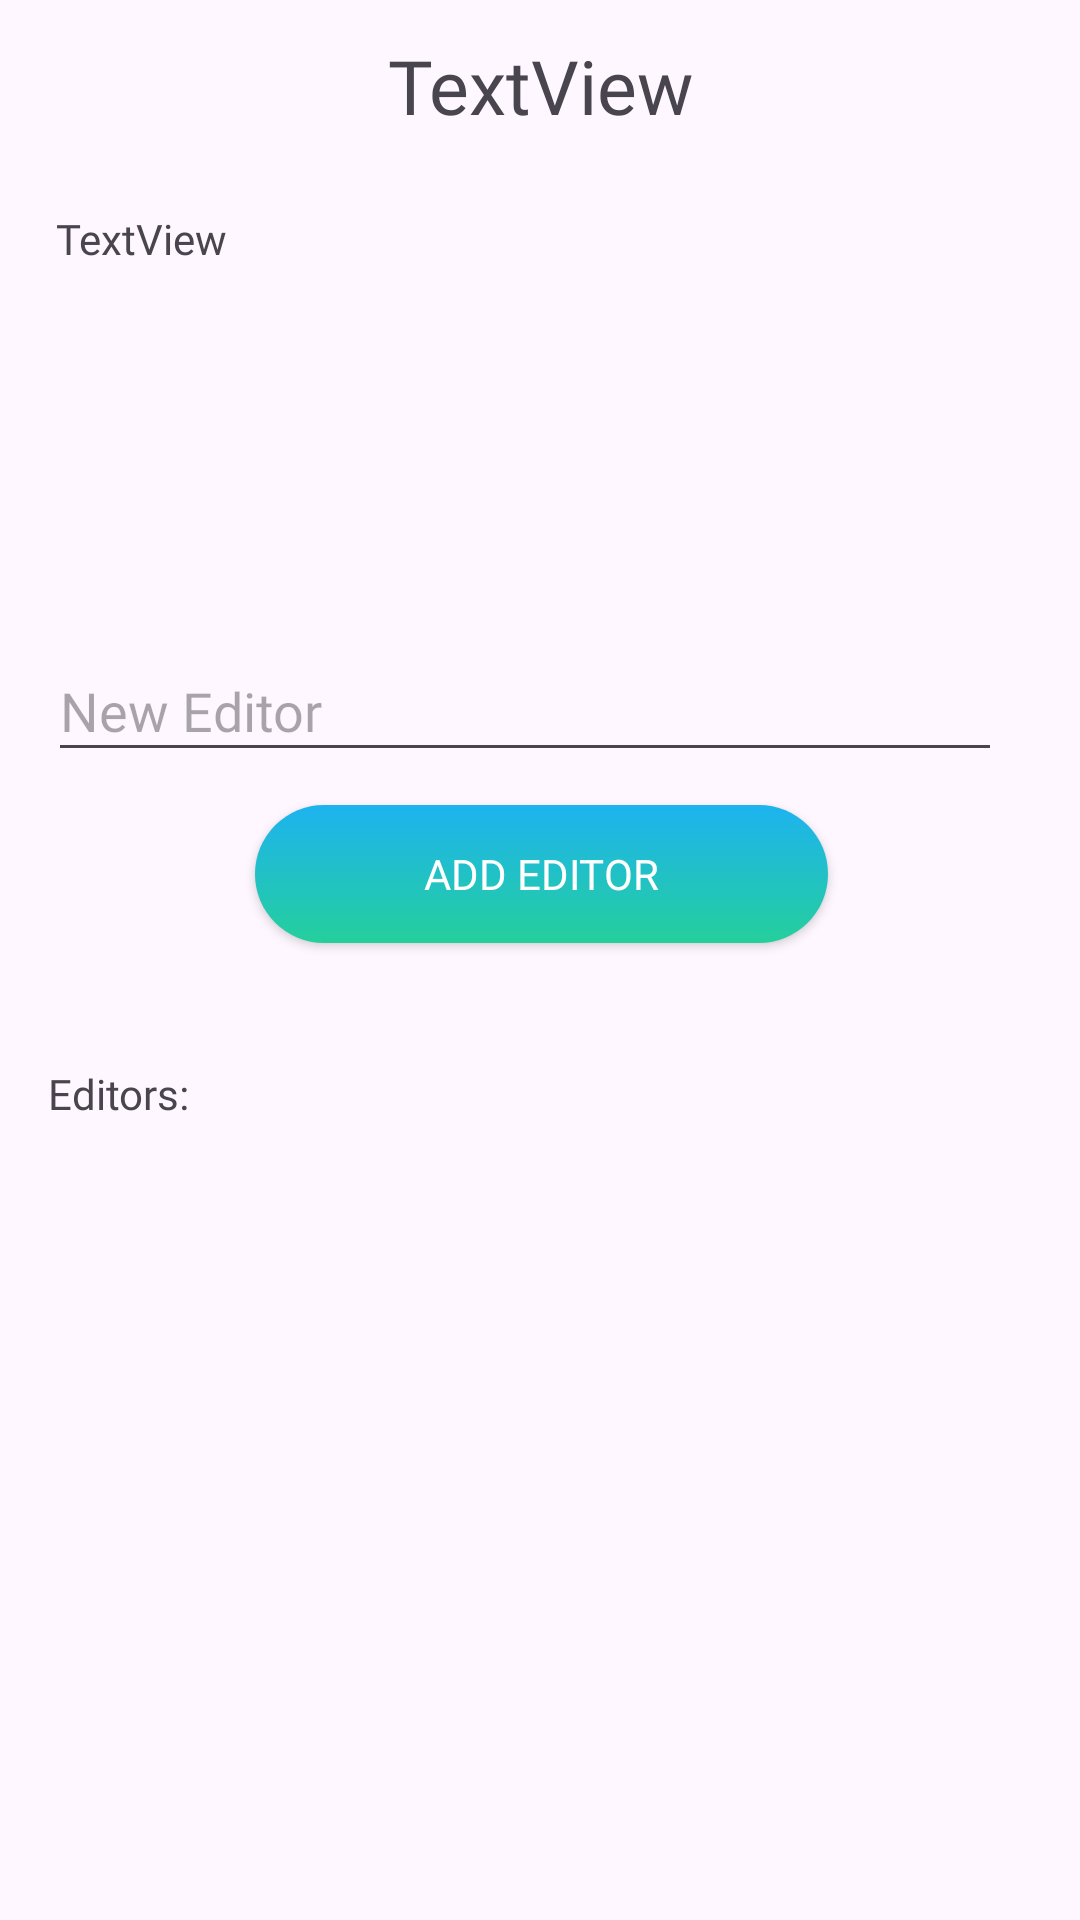

Android layout source for this screen:
<!-- AndroidManifest.xml: application theme Theme.OnSiteHelper -->
<!-- res/layout/fragment_project_detail.xml -->
<?xml version="1.0" encoding="utf-8"?>
<androidx.constraintlayout.widget.ConstraintLayout xmlns:android="http://schemas.android.com/apk/res/android"
    xmlns:app="http://schemas.android.com/apk/res-auto"
    xmlns:tools="http://schemas.android.com/tools"
    android:layout_width="match_parent"
    android:layout_height="match_parent"
    tools:context=".project.ui.projectdetail.ProjectDetailFragment">


    <TextView
        android:id="@+id/projectTitleTextView"
        android:layout_width="280dp"
        android:layout_height="56dp"
        android:text="TextView"
        android:textSize="25sp"
        android:fontFamily="@font/montserrat_semibold"
        android:textAlignment="center"
        app:layout_constraintBottom_toBottomOf="parent"
        app:layout_constraintEnd_toEndOf="parent"
        app:layout_constraintHorizontal_bias="0.502"
        app:layout_constraintStart_toStartOf="parent"
        app:layout_constraintTop_toTopOf="parent"
        app:layout_constraintVertical_bias="0.02" />

    <TextView
        android:id="@+id/projectDescriptionTextView"
        android:layout_width="312dp"
        android:layout_height="155dp"
        android:text="TextView"
        android:fontFamily="@font/montserrat_medium"
        app:layout_constraintBottom_toBottomOf="parent"
        app:layout_constraintEnd_toEndOf="parent"
        app:layout_constraintHorizontal_bias="0.39"
        app:layout_constraintStart_toStartOf="parent"
        app:layout_constraintTop_toTopOf="parent"
        app:layout_constraintVertical_bias="0.144" />

    <TextView
        android:id="@+id/editorsTitle"
        android:layout_width="141dp"
        android:layout_height="33dp"
        android:text="Editors:"
        android:fontFamily="@font/montserrat_semibold"
        app:layout_constraintBottom_toBottomOf="parent"
        app:layout_constraintEnd_toEndOf="parent"
        app:layout_constraintHorizontal_bias="0.073"
        app:layout_constraintStart_toStartOf="parent"
        app:layout_constraintTop_toTopOf="parent"
        app:layout_constraintVertical_bias="0.585" />

    <ListView
        android:id="@+id/editorsListView"
        android:layout_width="367dp"
        android:layout_height="290dp"
        app:layout_constraintBottom_toBottomOf="parent"
        app:layout_constraintEnd_toEndOf="parent"
        app:layout_constraintStart_toStartOf="parent"
        app:layout_constraintTop_toTopOf="parent"
        app:layout_constraintVertical_bias="0.964" />

    <Button
        android:id="@+id/addEditorButton"
        android:layout_width="191dp"
        android:layout_height="46dp"
        android:text="ADD EDITOR"
        android:textColor="#FFFFFF"
        app:backgroundTint="@null"
        android:background="@drawable/mybutton"
        android:fontFamily="@font/montserrat_extrabold"
        app:layout_constraintBottom_toBottomOf="parent"
        app:layout_constraintEnd_toEndOf="parent"
        app:layout_constraintHorizontal_bias="0.502"
        app:layout_constraintStart_toStartOf="parent"
        app:layout_constraintTop_toTopOf="parent"
        app:layout_constraintVertical_bias="0.452" />

    <EditText
        android:id="@+id/addEditorTextView"
        android:layout_width="318dp"
        android:layout_height="44dp"
        android:ems="10"
        android:hint="New Editor"
        android:inputType="text"
        android:fontFamily="@font/montserrat_medium"
        app:layout_constraintBottom_toBottomOf="parent"
        app:layout_constraintEnd_toEndOf="parent"
        app:layout_constraintHorizontal_bias="0.38"
        app:layout_constraintStart_toStartOf="parent"
        app:layout_constraintTop_toTopOf="parent"
        app:layout_constraintVertical_bias="0.358" />

</androidx.constraintlayout.widget.ConstraintLayout>
<!-- resources referenced by this layout -->
<resources>
  <!-- drawable mybutton (drawable) -->
  <?xml version="1.0" encoding="utf-8"?>
  <shape xmlns:android="http://schemas.android.com/apk/res/android" android:shape="rectangle" >
      <corners
          android:radius="80dp"
          />
      <gradient
          android:angle="-90"
          android:startColor="#1DB3F0"
          android:endColor="#25CF9C"
          android:type="linear"
          />
  </shape>
  <style name="Theme.OnSiteHelper" parent="Base.Theme.OnSiteHelper" />
  <style name="Base.Theme.OnSiteHelper" parent="Theme.Material3.DayNight.NoActionBar">
          
          
      </style>
</resources>
